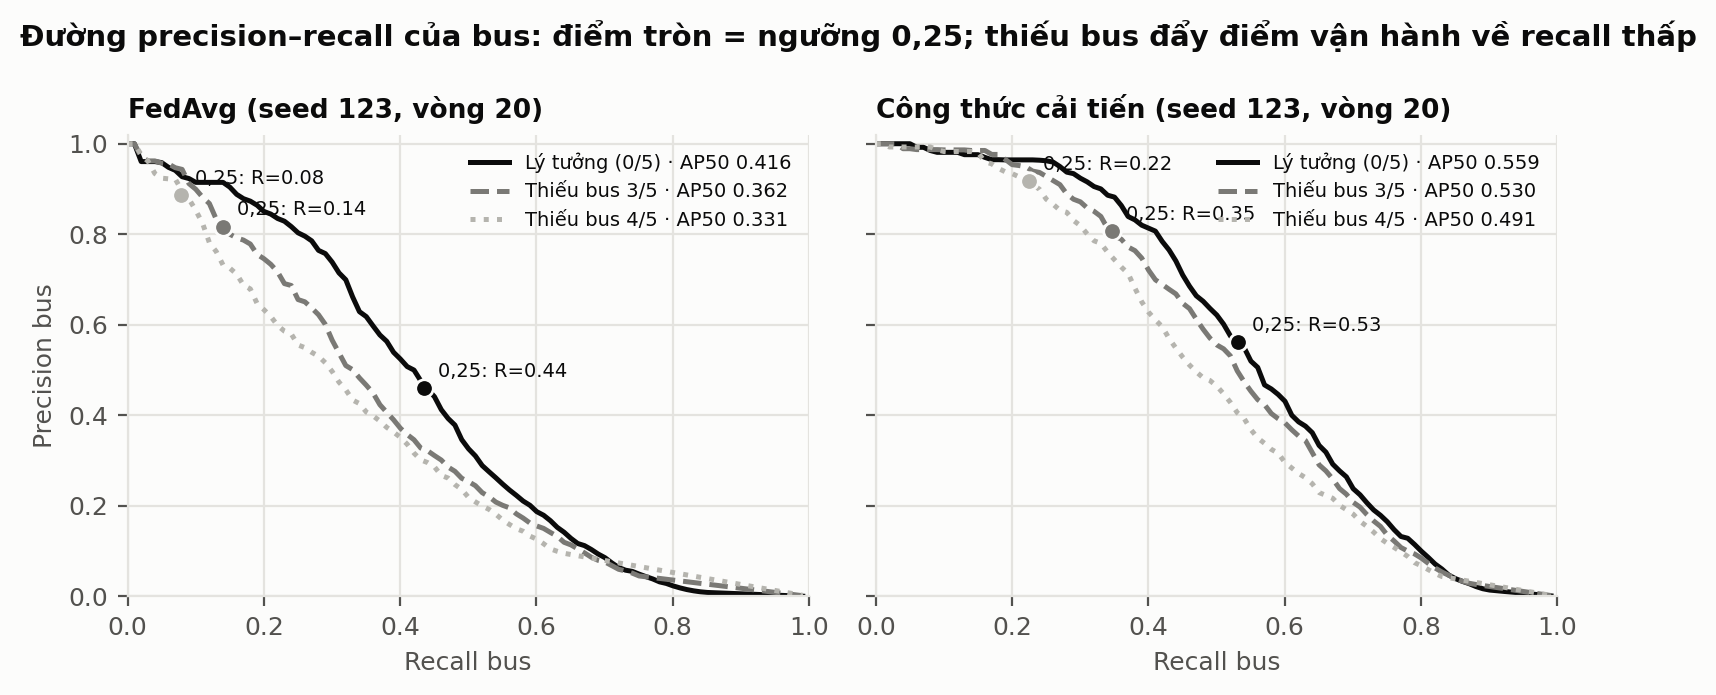

The table this chart was drawn from, first rows:
method, scenario, seed, recall, precision
FedAvg, Lý tưởng (0/5), 123, 0.000, 1
FedAvg, Lý tưởng (0/5), 123, 0.010, 1
FedAvg, Lý tưởng (0/5), 123, 0.020, 0.9605
FedAvg, Lý tưởng (0/5), 123, 0.030, 0.9605
FedAvg, Lý tưởng (0/5), 123, 0.040, 0.9605
FedAvg, Lý tưởng (0/5), 123, 0.050, 0.9583
FedAvg, Lý tưởng (0/5), 123, 0.060, 0.9478
FedAvg, Lý tưởng (0/5), 123, 0.070, 0.9412
FedAvg, Lý tưởng (0/5), 123, 0.080, 0.9272
FedAvg, Lý tưởng (0/5), 123, 0.090, 0.9231
FedAvg, Lý tưởng (0/5), 123, 0.100, 0.9146
FedAvg, Lý tưởng (0/5), 123, 0.110, 0.9146
FedAvg, Lý tưởng (0/5), 123, 0.120, 0.9146
FedAvg, Lý tưởng (0/5), 123, 0.130, 0.9146
FedAvg, Lý tưởng (0/5), 123, 0.140, 0.9146
FedAvg, Lý tưởng (0/5), 123, 0.150, 0.9041
FedAvg, Lý tưởng (0/5), 123, 0.160, 0.8881
FedAvg, Lý tưởng (0/5), 123, 0.170, 0.8786
FedAvg, Lý tưởng (0/5), 123, 0.180, 0.8732
FedAvg, Lý tưởng (0/5), 123, 0.190, 0.8640
FedAvg, Lý tưởng (0/5), 123, 0.200, 0.8504
FedAvg, Lý tưởng (0/5), 123, 0.210, 0.8446
FedAvg, Lý tưởng (0/5), 123, 0.220, 0.8349
FedAvg, Lý tưởng (0/5), 123, 0.230, 0.8288
FedAvg, Lý tưởng (0/5), 123, 0.240, 0.8170
FedAvg, Lý tưởng (0/5), 123, 0.250, 0.8032
FedAvg, Lý tưởng (0/5), 123, 0.260, 0.7958
FedAvg, Lý tưởng (0/5), 123, 0.270, 0.7855
FedAvg, Lý tưởng (0/5), 123, 0.280, 0.7644
FedAvg, Lý tưởng (0/5), 123, 0.290, 0.7573
FedAvg, Lý tưởng (0/5), 123, 0.300, 0.7385
FedAvg, Lý tưởng (0/5), 123, 0.310, 0.7147
FedAvg, Lý tưởng (0/5), 123, 0.320, 0.6995
FedAvg, Lý tưởng (0/5), 123, 0.330, 0.6617
FedAvg, Lý tưởng (0/5), 123, 0.340, 0.6290
FedAvg, Lý tưởng (0/5), 123, 0.350, 0.6181
FedAvg, Lý tưởng (0/5), 123, 0.360, 0.5975
FedAvg, Lý tưởng (0/5), 123, 0.370, 0.5776
FedAvg, Lý tưởng (0/5), 123, 0.380, 0.5635
FedAvg, Lý tưởng (0/5), 123, 0.390, 0.5393
FedAvg, Lý tưởng (0/5), 123, 0.400, 0.5244
FedAvg, Lý tưởng (0/5), 123, 0.410, 0.5077
FedAvg, Lý tưởng (0/5), 123, 0.420, 0.5000
FedAvg, Lý tưởng (0/5), 123, 0.430, 0.4761
FedAvg, Lý tưởng (0/5), 123, 0.440, 0.4577
FedAvg, Lý tưởng (0/5), 123, 0.450, 0.4412
FedAvg, Lý tưởng (0/5), 123, 0.460, 0.4126
FedAvg, Lý tưởng (0/5), 123, 0.470, 0.3931
FedAvg, Lý tưởng (0/5), 123, 0.480, 0.3785
FedAvg, Lý tưởng (0/5), 123, 0.490, 0.3463
FedAvg, Lý tưởng (0/5), 123, 0.501, 0.3260
FedAvg, Lý tưởng (0/5), 123, 0.511, 0.3104
FedAvg, Lý tưởng (0/5), 123, 0.521, 0.2891
FedAvg, Lý tưởng (0/5), 123, 0.531, 0.2754
FedAvg, Lý tưởng (0/5), 123, 0.541, 0.2621
FedAvg, Lý tưởng (0/5), 123, 0.551, 0.2482
FedAvg, Lý tưởng (0/5), 123, 0.561, 0.2351
FedAvg, Lý tưởng (0/5), 123, 0.571, 0.2233
FedAvg, Lý tưởng (0/5), 123, 0.581, 0.2107
FedAvg, Lý tưởng (0/5), 123, 0.591, 0.2013
... 540 more rows
